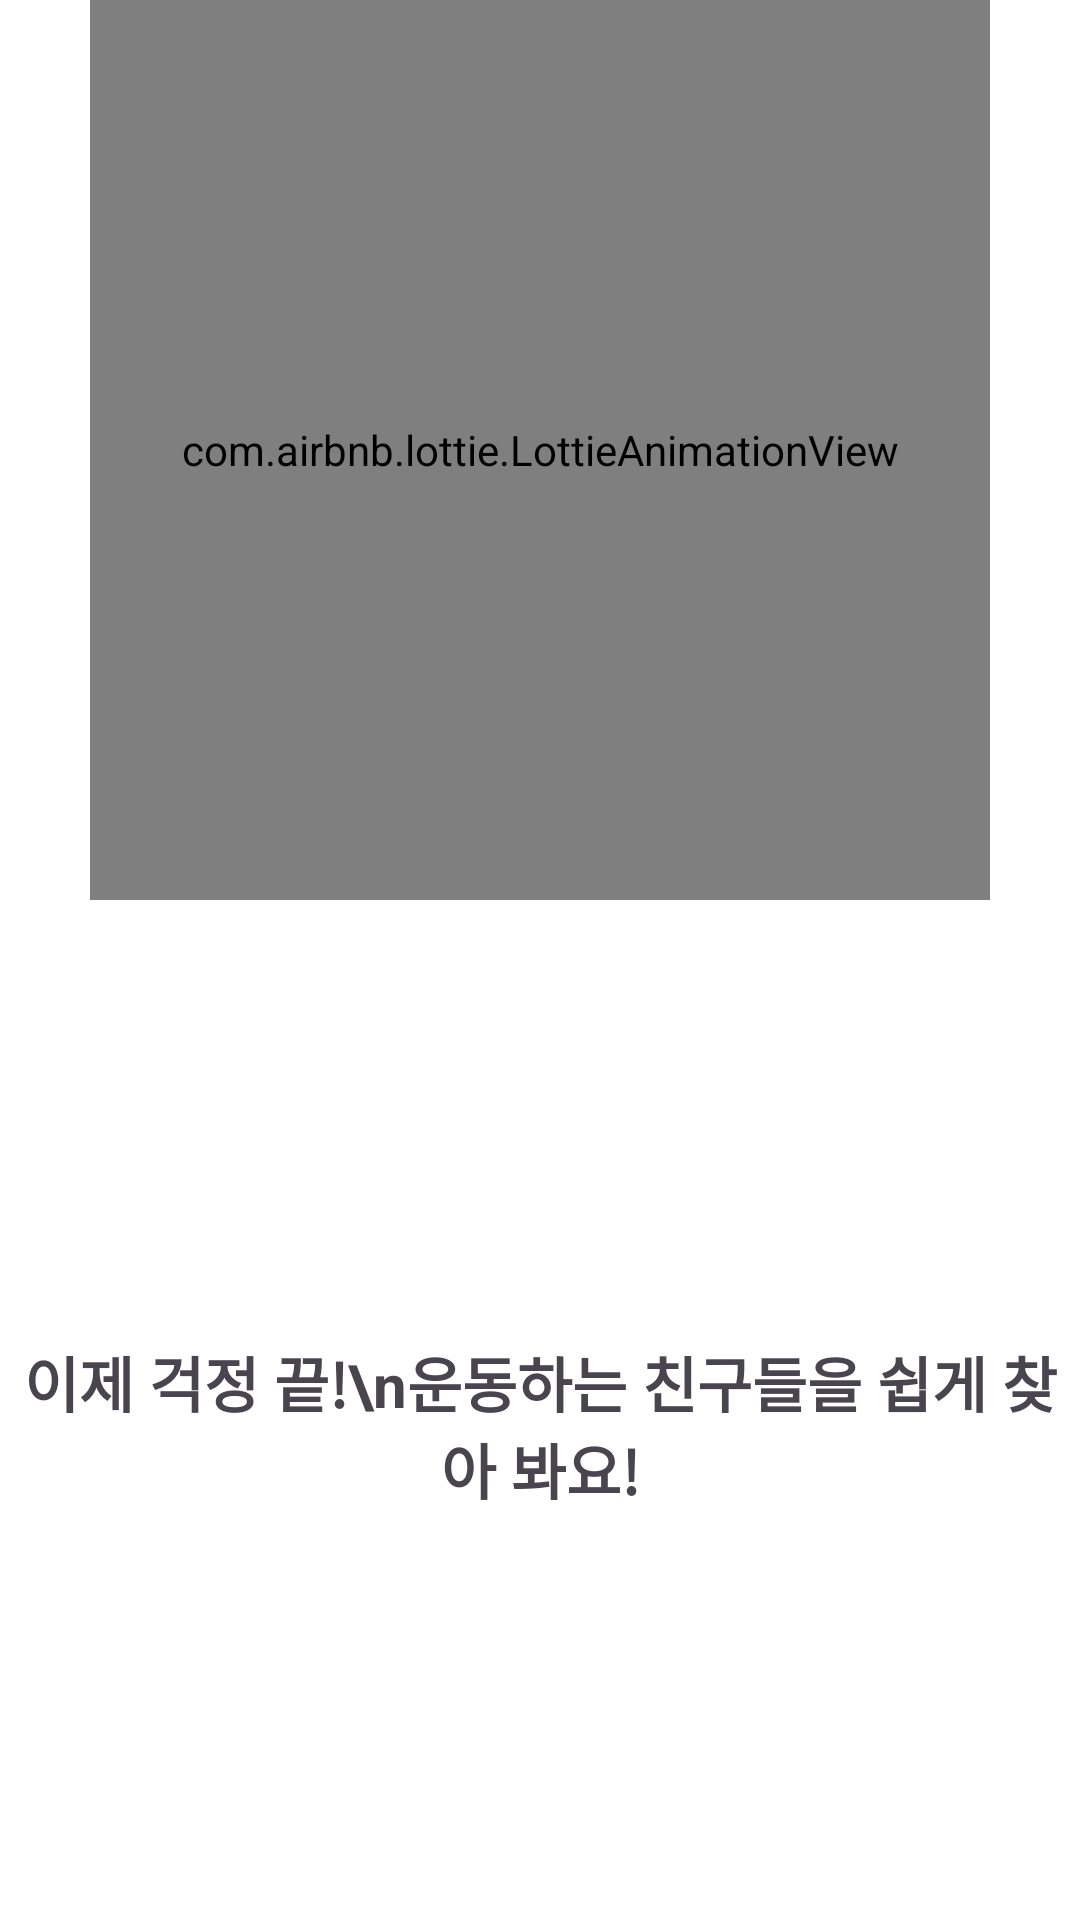

Reconstruct the res/layout file that produces this screen, plus the resources it refers to.
<!-- AndroidManifest.xml: application theme Theme.Sport_together -->
<!-- res/layout/fragment_onboarding.xml -->
<?xml version="1.0" encoding="utf-8"?>
<androidx.constraintlayout.widget.ConstraintLayout xmlns:android="http://schemas.android.com/apk/res/android"
    xmlns:tools="http://schemas.android.com/tools"
    android:layout_width="match_parent"
    android:layout_height="wrap_content"
    xmlns:app="http://schemas.android.com/apk/res-auto"
    tools:context=".ui.onboard.OnboardingFragment">

    <com.airbnb.lottie.LottieAnimationView
        android:id="@+id/lottie_onboarding"
        android:layout_width="300dp"
        android:layout_height="0dp"
        app:layout_constraintDimensionRatio="1"
        app:layout_constraintEnd_toEndOf="parent"
        app:layout_constraintStart_toStartOf="parent"
        app:layout_constraintTop_toTopOf="parent"
        app:lottie_loop="true" />

    <TextView
        android:id="@+id/tv_onboarding"
        android:layout_width="wrap_content"
        android:layout_height="wrap_content"
        android:layout_marginTop="10dp"
        android:textSize="20sp"
        android:textStyle="bold"
        android:maxLines="2"
        android:gravity="center"
        android:text="이제 걱정 끝!\n운동하는 친구들을 쉽게 찾아 봐요!"
        app:layout_constraintEnd_toEndOf="@id/lottie_onboarding"
        app:layout_constraintStart_toStartOf="@id/lottie_onboarding"
        app:layout_constraintTop_toBottomOf="@id/lottie_onboarding"
        app:layout_constraintBottom_toBottomOf="parent"/>

</androidx.constraintlayout.widget.ConstraintLayout>
<!-- resources referenced by this layout -->
<resources>
  <style name="Theme.Sport_together" parent="Base.Theme.Sport_together" />
  <style name="Base.Theme.Sport_together" parent="Theme.Material3.Light.NoActionBar">
          
          
          <item name="android:windowBackground">@color/white</item>
  
          
          <item name="android:windowLightStatusBar">true</item>
          <item name="android:windowTranslucentStatus">true</item>
  
          
          <item name="android:windowIsTranslucent">true</item>
      </style>
  <color name="white">#FFFFFFFF</color>
</resources>
